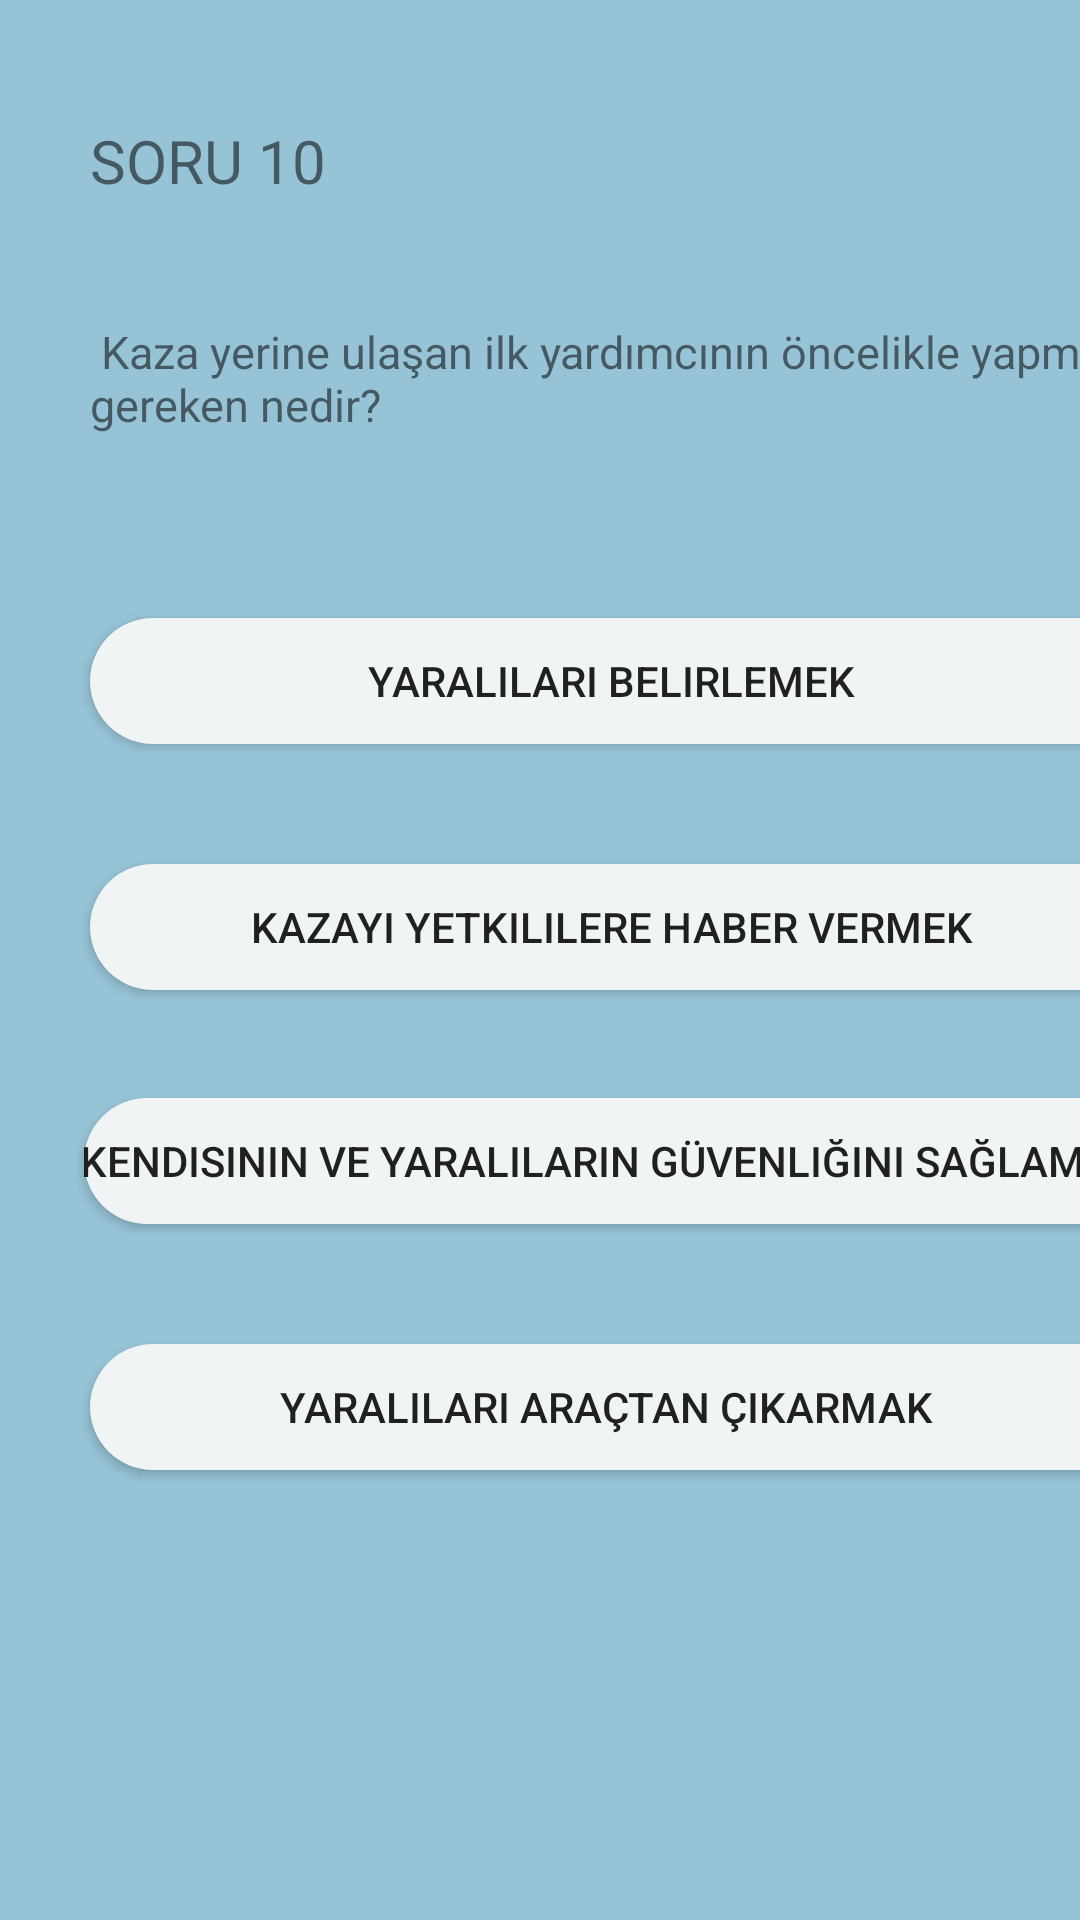

Layout XML and referenced resources for this Android screen:
<!-- AndroidManifest.xml: application theme Theme.EhliyetUygulamasi -->
<!-- res/layout/activity_sorular10.xml -->
<?xml version="1.0" encoding="utf-8"?>
<androidx.constraintlayout.widget.ConstraintLayout xmlns:android="http://schemas.android.com/apk/res/android"
    xmlns:app="http://schemas.android.com/apk/res-auto"
    xmlns:tools="http://schemas.android.com/tools"
    android:layout_width="match_parent"
    android:layout_height="match_parent"
    android:background="#96C3D6"
    tools:context=".sorular10">

    <androidx.appcompat.widget.AppCompatButton
        android:id="@+id/button36"
        android:layout_width="354dp"
        android:layout_height="42dp"
        android:layout_marginStart="30dp"
        android:layout_marginTop="40dp"
        android:background="@drawable/butonarkaplan"
        android:text="Yaralıları araçtan çıkarmak


"
        app:layout_constraintStart_toStartOf="parent"
        app:layout_constraintTop_toBottomOf="@+id/button37" />

    <androidx.appcompat.widget.AppCompatButton
        android:id="@+id/button37"
        android:layout_width="354dp"
        android:layout_height="42dp"
        android:layout_marginStart="28dp"
        android:layout_marginTop="36dp"
        android:background="@drawable/butonarkaplan"
        android:text="Kendisinin ve yaralıların güvenliğini sağlamak
"
        app:layout_constraintStart_toStartOf="parent"
        app:layout_constraintTop_toBottomOf="@+id/button39" />

    <androidx.appcompat.widget.AppCompatButton
        android:id="@+id/button38"
        android:layout_width="354dp"
        android:layout_height="42dp"
        android:layout_marginStart="30dp"
        android:layout_marginTop="40dp"
        android:background="@drawable/butonarkaplan"
        android:text="Yaralıları belirlemek

"
        app:layout_constraintStart_toStartOf="parent"
        app:layout_constraintTop_toBottomOf="@+id/textView24" />

    <androidx.appcompat.widget.AppCompatButton
        android:id="@+id/button39"
        android:layout_width="354dp"
        android:layout_height="42dp"
        android:layout_marginStart="30dp"
        android:layout_marginTop="40dp"
        android:background="@drawable/butonarkaplan"
        android:text="Kazayı yetkililere haber vermek

"
        app:layout_constraintStart_toStartOf="parent"
        app:layout_constraintTop_toBottomOf="@+id/button38" />

    <TextView
        android:id="@+id/textView24"
        android:layout_width="378dp"
        android:layout_height="59dp"
        android:layout_marginStart="30dp"
        android:layout_marginTop="40dp"
        android:text=" Kaza yerine ulaşan ilk yardımcının öncelikle yapması gereken nedir? "
        android:textSize="15dp"
        app:layout_constraintStart_toStartOf="parent"
        app:layout_constraintTop_toBottomOf="@+id/textView23"
        tools:ignore="MissingConstraints" />

    <TextView
        android:id="@+id/textView23"
        android:layout_width="wrap_content"
        android:layout_height="wrap_content"
        android:layout_marginStart="30dp"
        android:layout_marginTop="40dp"
        android:text="SORU 10"
        android:textSize="20dp"
        app:layout_constraintStart_toStartOf="parent"
        app:layout_constraintTop_toTopOf="parent"
        tools:ignore="MissingConstraints" />
</androidx.constraintlayout.widget.ConstraintLayout>
<!-- resources referenced by this layout -->
<resources>
  <!-- drawable butonarkaplan (drawable) -->
  <?xml version="1.0" encoding="utf-8"?>
  <shape xmlns:android="http://schemas.android.com/apk/res/android">
      <solid android:color="#F0F4F4"/>
      <corners android:radius="30dp"/>
  </shape>
  <style name="Theme.EhliyetUygulamasi" parent="Theme.MaterialComponents.DayNight.DarkActionBar">
          
          <item name="colorPrimary">@color/purple_500</item>
          <item name="colorPrimaryVariant">@color/purple_700</item>
          <item name="colorOnPrimary">@color/white</item>
          
          <item name="colorSecondary">@color/teal_200</item>
          <item name="colorSecondaryVariant">@color/teal_700</item>
          <item name="colorOnSecondary">@color/black</item>
          
          <item name="android:statusBarColor">?attr/colorPrimaryVariant</item>
          
      </style>
  <!-- not gathered from this repository: default colours our renderer supplied (Android Studio template values) -->
  <color name="purple_500">#FF6200EE</color>
  <color name="purple_700">#FF3700B3</color>
  <color name="teal_200">#FF03DAC5</color>
  <color name="teal_700">#FF018786</color>
  <color name="black">#FF000000</color>
  <color name="white">#FFFFFFFF</color>
</resources>
